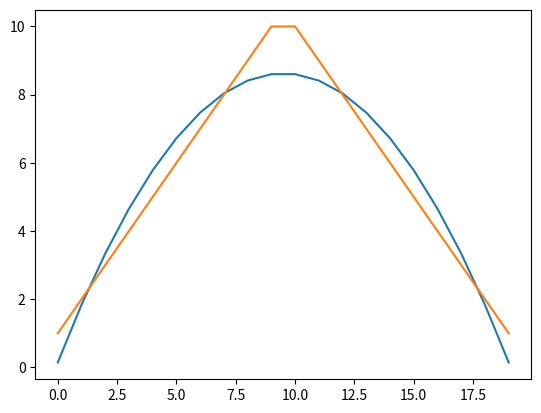

The matplotlib source for this figure:
import numpy as np
import matplotlib.pyplot as plt


def graph4():
    x = np.arange(-1, 9, 0.02)
    plt.plot(x, x ** 2, label=r'$f= x^2$')
    plt.plot([1, 2, 8], [1, 2, 3], 'go-', label='line 1', linewidth=2)
    plt.grid()
    plt.fill_between(x, 1.3 * x ** 2, 0.7 * x ** 2, alpha=0.5)
    plt.legend(loc='best')
    plt.show()


# graph4()
# help(np.poly1d)


def poly():
    x = np.arange(20)
    y = [1, 2, 3, 4, 5, 6, 7, 8, 9, 10, 10, 9, 8, 7, 6, 5, 4, 3, 2, 1]
    curve = np.polyfit(x, y, 2)
    poly = np.poly1d(curve)
    new_x = []
    new_y = []
    for i in range(-1,19,1):
        new_x.append(i + 1)
        calc = poly(i + 1)
        new_y.append(calc)
    plt.plot(new_x, new_y)
    plt.plot(x, y)
    plt.show()

poly()
# help(np.arange)
